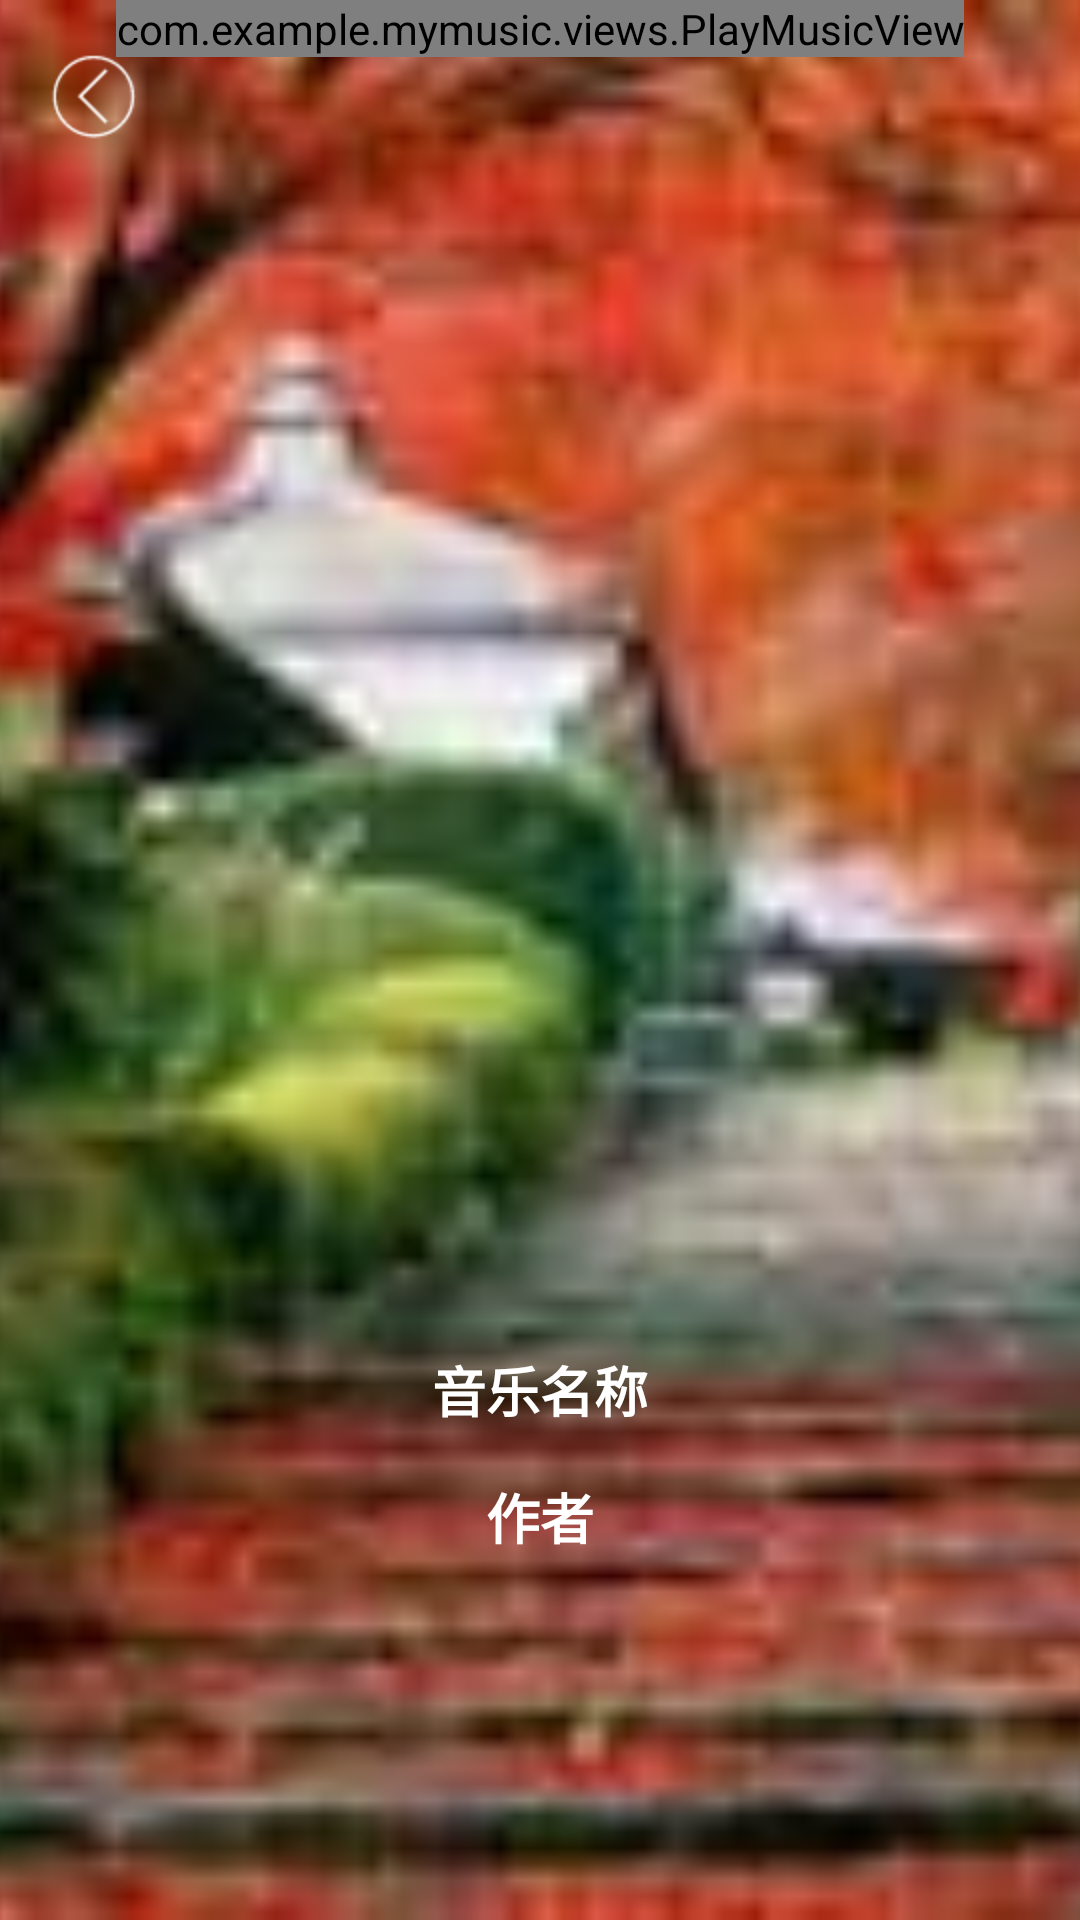

Android layout source for this screen:
<!-- AndroidManifest.xml: application theme AppTheme -->
<!-- res/layout/activity_play_music.xml -->
<?xml version="1.0" encoding="utf-8"?>
<FrameLayout xmlns:android="http://schemas.android.com/apk/res/android"
    android:layout_width="match_parent"
    android:layout_height="match_parent">

    <ImageView
        android:id="@+id/iv_bg"
        android:layout_width="match_parent"
        android:layout_height="match_parent"
        android:scaleType="centerCrop"
        android:src="@drawable/img" />

    <com.example.mymusic.views.PlayMusicView
        android:id="@+id/play_music_view"
        android:layout_width="wrap_content"
        android:layout_height="wrap_content"
        android:layout_gravity="center_horizontal"></com.example.mymusic.views.PlayMusicView>

    <ImageView
        android:layout_width="wrap_content"
        android:layout_height="wrap_content"
        android:layout_margin="@dimen/marginSize"
        android:onClick="onBackClick"
        android:src="@drawable/nobar_back" />

    <LinearLayout
        android:layout_width="match_parent"
        android:layout_height="wrap_content"
        android:layout_marginTop="450dp"
        android:gravity="center_horizontal"
        android:orientation="vertical">

        <TextView
            android:id="@+id/tv_name"
            android:layout_width="wrap_content"
            android:layout_height="wrap_content"
            android:text="音乐名称"
            android:textColor="@android:color/white"
            android:textSize="@dimen/titleSize"
            android:textStyle="bold" />

        <TextView
            android:id="@+id/tv_author"
            android:layout_width="wrap_content"
            android:layout_height="wrap_content"
            android:layout_marginTop="@dimen/marginSize"
            android:text="作者"
            android:textColor="@android:color/white"
            android:textSize="@dimen/titleSize"
            android:textStyle="bold" />

    </LinearLayout>
</FrameLayout>
<!-- resources referenced by this layout -->
<resources>
  <dimen name="marginSize">16dp</dimen>
  <dimen name="titleSize">18sp</dimen>
  <!-- drawable img: png bitmap (drawable-hdpi, 5900 bytes) -->
  <!-- drawable nobar_back: png bitmap (drawable-hdpi, 1065 bytes) -->
  <style name="AppTheme" parent="Theme.AppCompat.Light.DarkActionBar">
          
          <item name="colorPrimaryDark">@color/mainColor</item>
          <item name="android:windowAnimationStyle">@style/AnimationActivity</item>
          
      </style>
  <color name="mainColor">#7CC8FB</color>
  <style name="AnimationActivity" parent="android:style/Animation.Activity">
          
          <item name="android:activityOpenEnterAnimation">@anim/open_enter</item>
          
          <item name="android:activityOpenExitAnimation">@anim/open_exit</item>
          
          <item name="android:activityCloseExitAnimation">@anim/close_exit</item>
          
          <item name="android:activityCloseEnterAnimation">@anim/close_enter</item>
      </style>
</resources>
